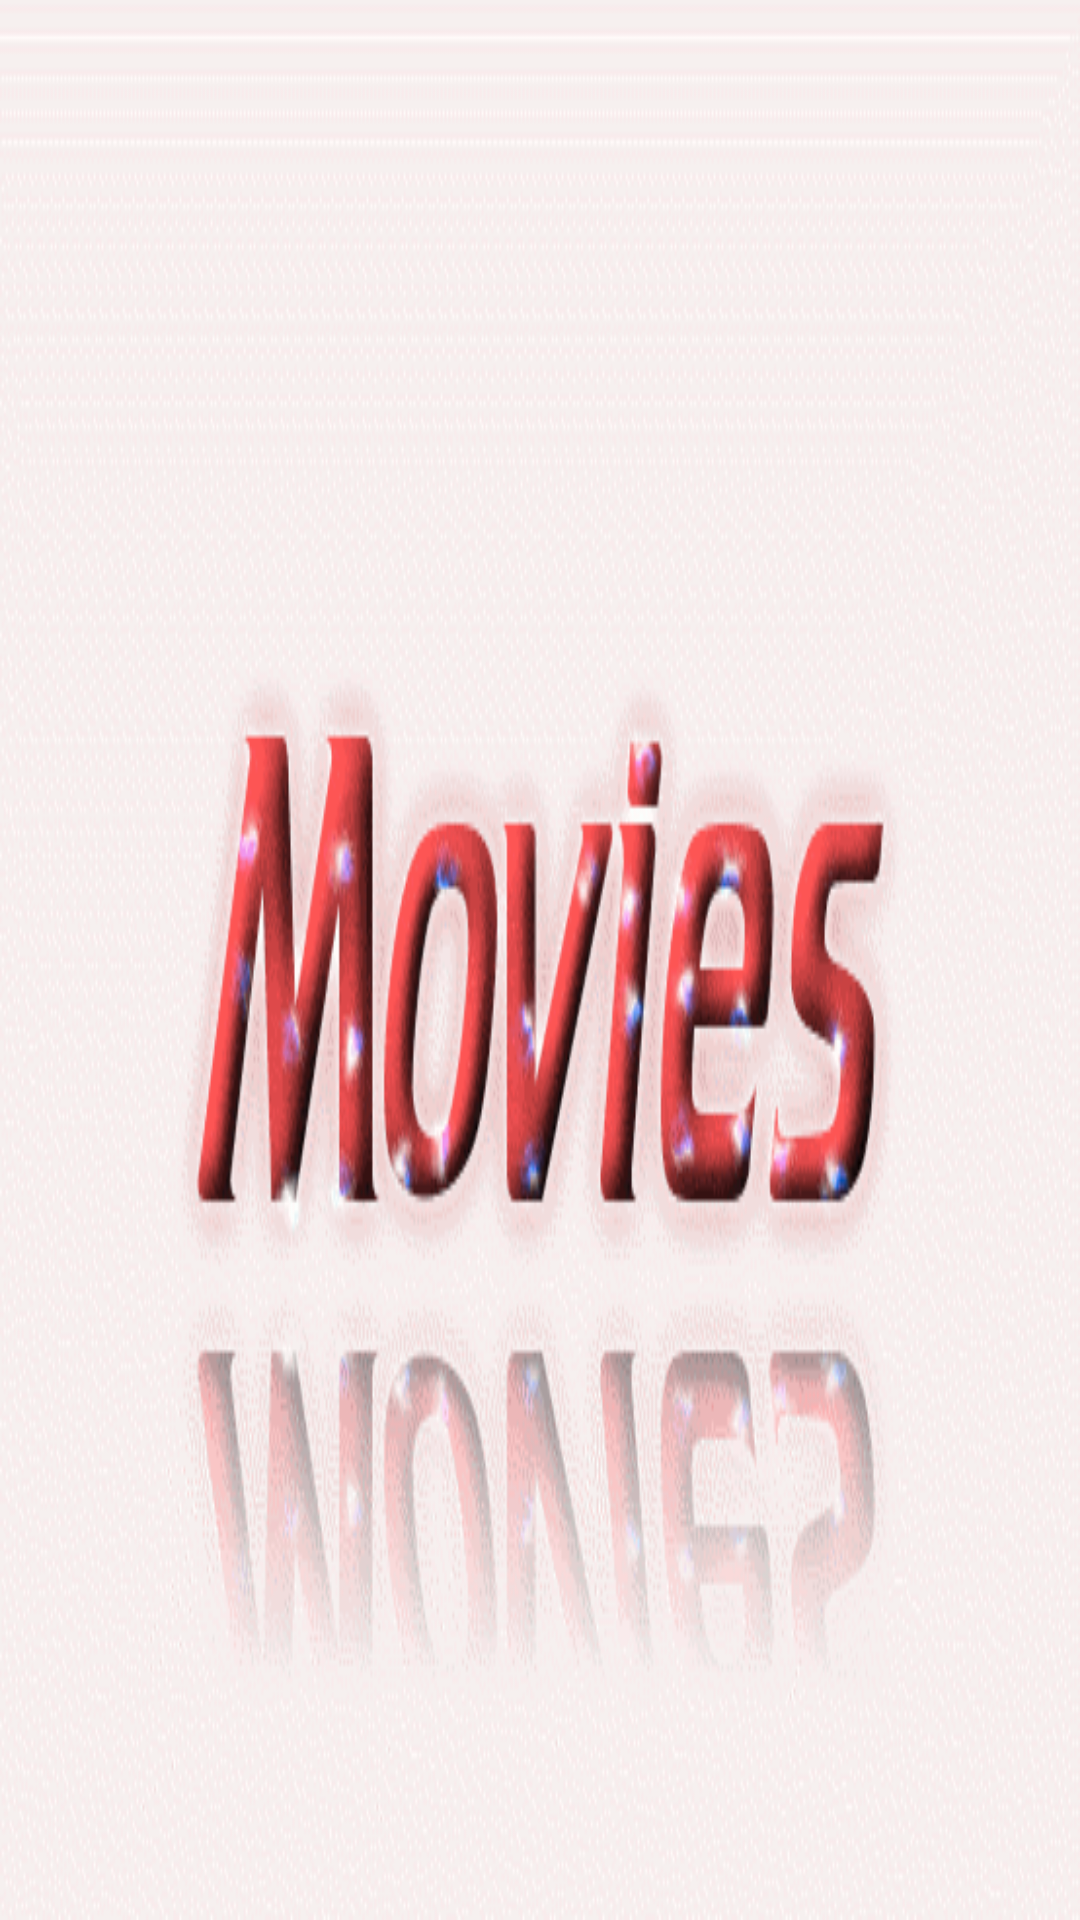

Write the Android layout XML for this screen, with the resource values it uses.
<!-- AndroidManifest.xml: application theme AppTheme.Launcher -->
<!-- res/layout/reviews_list_item.xml -->
<?xml version="1.0" encoding="utf-8"?>
<LinearLayout xmlns:android="http://schemas.android.com/apk/res/android"
    xmlns:tools="http://schemas.android.com/tools"
    android:orientation="vertical"
    android:layout_width="match_parent"
    android:layout_height="wrap_content">


    <TextView
        android:id="@+id/author"
        android:layout_width="wrap_content"
        android:layout_height="wrap_content"
        tools:text="AlexBenz"
        android:textAppearance="?android:textAppearanceSmall"/>

    <TextView
        android:id="@+id/review_content"
        android:layout_width="match_parent"
        android:layout_height="wrap_content"
        android:textAppearance="?android:textAppearanceSmall"
        android:textStyle="italic"
        tools:text="Venom is a great comic adaptation. I really like what they did
with the character and the story." />
</LinearLayout>
<!-- resources referenced by this layout -->
<resources>
  <style name="AppTheme.Launcher">
      <item name="android:windowBackground">@drawable/launch_screen</item>
      
      
          <item name="colorPrimaryDark">@color/colorPrimaryDark</item>
      </style>
  <!-- drawable launch_screen (drawable) -->
  <?xml version="1.0" encoding="utf-8"?>
  <layer-list xmlns:android="http://schemas.android.com/apk/res/android" android:opacity="opaque">
  
      
      <item android:drawable="@android:color/white"/>
  
      
      <item>
  
          <bitmap
              android:src="@drawable/app_welcome_image_red" />
  
      </item>
  
  </layer-list>
  <color name="colorPrimaryDark">#d50000</color>
  <!-- drawable app_welcome_image_red: gif bitmap (drawable, 354523 bytes) -->
</resources>
